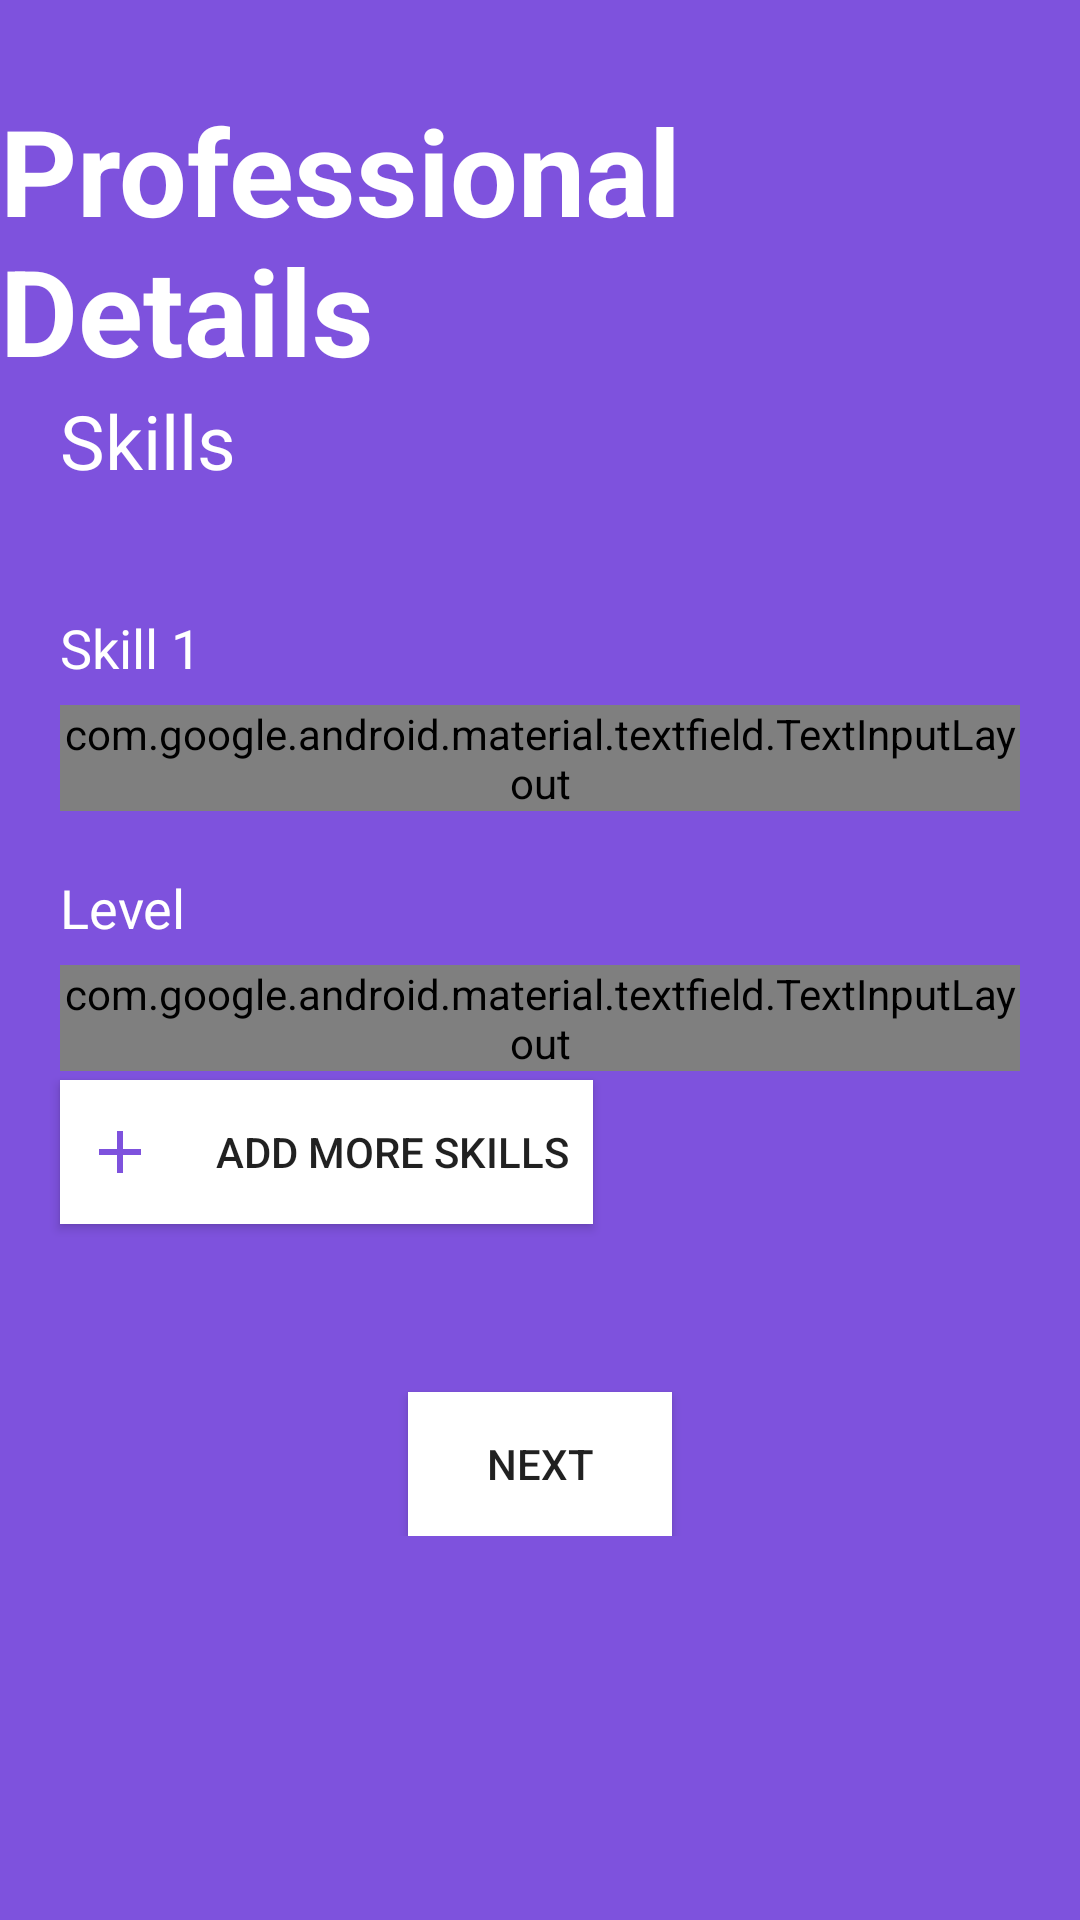

Android layout source for this screen:
<!-- AndroidManifest.xml: application theme AppTheme -->
<!-- res/layout/work_fragment.xml -->
<?xml version="1.0" encoding="utf-8"?>
<ScrollView xmlns:android="http://schemas.android.com/apk/res/android"
    xmlns:app="http://schemas.android.com/apk/res-auto"
    xmlns:tools="http://schemas.android.com/tools"
    android:layout_width="match_parent"
    android:layout_height="match_parent"
    android:background="@color/colorPrimary">

<RelativeLayout
    android:layout_width="match_parent"
    android:layout_height="match_parent">
    <TextView
        android:id="@+id/textProfe"
        android:layout_width="wrap_content"
        android:layout_height="wrap_content"
        android:layout_centerHorizontal="true"
        android:layout_marginTop="30dp"
        android:text="Professional Details"
        android:textColor="@android:color/white"
        android:textSize="40sp"
        android:textStyle="bold" />


    <TextView
        android:id="@+id/textSkill"
        android:layout_width="wrap_content"
        android:layout_height="wrap_content"
        android:layout_below="@id/textProfe"
        android:layout_marginStart="20dp"
        android:textSize="25dp"
        android:textColor="@android:color/white"
        android:text="Skills" />
    <LinearLayout
        android:layout_width="match_parent"
        android:layout_height="wrap_content"
        android:layout_marginTop="20dp"
        android:id="@+id/ll1"
        android:layout_below="@id/textSkill"
        android:orientation="vertical">
        <TextView
            android:layout_width="wrap_content"
            android:layout_height="wrap_content"
            android:textSize="18sp"
            android:layout_marginLeft="20dp"
            android:layout_marginTop="20dp"
            android:text="Skill 1"
            android:textColor="@android:color/white"
            />

    <com.google.android.material.textfield.TextInputLayout
        android:id="@+id/companyname"
        style="@style/Widget.MaterialComponents.TextInputLayout.OutlinedBox"
        android:layout_width="match_parent"
        android:layout_height="wrap_content"
        android:layout_below="@+id/textjobinfo"
        android:layout_marginStart="20dp"
        android:layout_marginTop="7dp"
        android:layout_marginEnd="20dp"
        android:outlineAmbientShadowColor="@color/colorAccent"
        android:outlineSpotShadowColor="@color/colorAccent"
        android:textColorHint="@android:color/white"
        app:boxStrokeColor="@color/colorAccent">

        <com.google.android.material.textfield.TextInputEditText
            android:id="@+id/etCompanyName"
            android:layout_width="match_parent"
            android:layout_height="wrap_content"
            android:hint="Ex (Java,C,Python)"
            android:inputType="textPersonName"
            android:padding="10dp"
            android:textColorHint="@android:color/white" />
    </com.google.android.material.textfield.TextInputLayout>
        <TextView
            android:layout_width="wrap_content"
            android:layout_height="wrap_content"
            android:textSize="18sp"
            android:layout_marginLeft="20dp"
            android:layout_marginTop="20dp"
            android:text="Level"
            android:textColor="@android:color/white"
            />

        <com.google.android.material.textfield.TextInputLayout
            android:id="@+id/level1"
            style="@style/Widget.MaterialComponents.TextInputLayout.OutlinedBox"
            android:layout_width="match_parent"
            android:layout_height="wrap_content"
            android:layout_below="@+id/textjobinfo"
            android:layout_marginStart="20dp"
            android:layout_marginTop="7dp"
            android:layout_marginEnd="20dp"
            android:outlineAmbientShadowColor="@color/colorAccent"
            android:outlineSpotShadowColor="@color/colorAccent"
            android:textColorHint="@android:color/white"
            app:boxStrokeColor="@color/colorAccent">

            <com.google.android.material.textfield.TextInputEditText
                android:id="@+id/level1edt"
                android:layout_width="match_parent"
                android:layout_height="wrap_content"
                android:hint="Ex ( 1,2,..(out of ))"
                android:inputType="textPersonName"
                android:padding="10dp"
                android:textColorHint="@android:color/white" />
        </com.google.android.material.textfield.TextInputLayout>


    </LinearLayout>
    <Button
        android:layout_width="wrap_content"
        android:layout_height="wrap_content"
        android:layout_marginTop="3dp"
        android:padding="8dp"
        android:id="@+id/addskill1"
        android:layout_below="@id/ll1"
        android:drawablePadding="20dp"
        android:drawableLeft="@drawable/ic_baseline_add_24"
        android:text="ADD MORE SKILLS"
        android:layout_marginLeft="20dp"
        android:background="#fff"/>
    <LinearLayout
        android:layout_width="match_parent"
        android:layout_height="wrap_content"
        android:layout_marginTop="10dp"
        android:visibility="gone"
        android:id="@+id/ll2"
        android:layout_below="@id/addskill1"
        android:orientation="vertical">
        <TextView
            android:layout_width="wrap_content"
            android:layout_height="wrap_content"
            android:textSize="18sp"
            android:layout_marginLeft="20dp"
            android:layout_marginTop="20dp"
            android:text="Skill 2"
            android:textColor="@android:color/white"
            />

        <com.google.android.material.textfield.TextInputLayout
            android:id="@+id/skill2"
            style="@style/Widget.MaterialComponents.TextInputLayout.OutlinedBox"
            android:layout_width="match_parent"
            android:layout_height="wrap_content"
            android:layout_below="@+id/skill2"
            android:layout_marginStart="20dp"
            android:layout_marginTop="7dp"
            android:layout_marginEnd="20dp"
            android:outlineAmbientShadowColor="@color/colorAccent"
            android:outlineSpotShadowColor="@color/colorAccent"
            android:textColorHint="@android:color/white"
            app:boxStrokeColor="@color/colorAccent">

            <com.google.android.material.textfield.TextInputEditText
                android:id="@+id/skill2edt"
                android:layout_width="match_parent"
                android:layout_height="wrap_content"
                android:hint="Ex (Java,C,Python)"
                android:inputType="textPersonName"
                android:padding="10dp"
                android:textColorHint="@android:color/white" />
        </com.google.android.material.textfield.TextInputLayout>
        <TextView
            android:layout_width="wrap_content"
            android:layout_height="wrap_content"
            android:textSize="18sp"
            android:layout_marginLeft="20dp"
            android:layout_marginTop="20dp"
            android:text="Level"
            android:textColor="@android:color/white"
            />

        <com.google.android.material.textfield.TextInputLayout
            android:id="@+id/level2"
            style="@style/Widget.MaterialComponents.TextInputLayout.OutlinedBox"
            android:layout_width="match_parent"
            android:layout_height="wrap_content"
            android:layout_below="@+id/skill2edt"
            android:layout_marginStart="20dp"
            android:layout_marginTop="7dp"
            android:layout_marginEnd="20dp"
            android:outlineAmbientShadowColor="@color/colorAccent"
            android:outlineSpotShadowColor="@color/colorAccent"
            android:textColorHint="@android:color/white"
            app:boxStrokeColor="@color/colorAccent">

            <com.google.android.material.textfield.TextInputEditText
                android:id="@+id/level2edt"
                android:layout_width="match_parent"
                android:layout_height="wrap_content"
                android:hint="Ex ( 1,2,..(out of ))"
                android:inputType="textPersonName"
                android:padding="10dp"
                android:textColorHint="@android:color/white" />
        </com.google.android.material.textfield.TextInputLayout>


    </LinearLayout>
    <LinearLayout
        android:layout_width="match_parent"
        android:layout_height="wrap_content"
        android:layout_below="@id/ll2"
        android:id="@+id/ll3"
        android:visibility="invisible"
        android:orientation="horizontal">
    <Button
        android:layout_width="wrap_content"
        android:layout_height="wrap_content"
        android:layout_marginTop="3dp"
        android:padding="8dp"
        android:id="@+id/addskill2"

        android:drawablePadding="20dp"
        android:drawableLeft="@drawable/ic_baseline_add_24"
        android:text="ADD MORE SKILLS"
        android:layout_marginLeft="20dp"
        android:background="#fff"/>
        <Button
            android:layout_width="wrap_content"
            android:layout_height="wrap_content"
            android:layout_marginTop="3dp"
            android:padding="8dp"
            android:id="@+id/removeskill2"

            android:drawablePadding="20dp"

            android:text="Remove Skill"
            android:layout_marginLeft="20dp"
            android:background="#fff"/>
    </LinearLayout>

    <Button
        android:id="@+id/nextex"
        android:layout_width="wrap_content"
        android:layout_height="wrap_content"
        android:layout_below="@id/ll3"
        android:layout_centerHorizontal="true"
        android:layout_marginLeft="20dp"
        android:layout_marginTop="5dp"
        android:background="#fff"

        android:drawablePadding="20dp"
        android:padding="8dp"
        android:text="Next" />
</RelativeLayout>


</ScrollView>
<!-- resources referenced by this layout -->
<resources>
  <color name="colorAccent"> #6200EE</color>
  <color name="colorPrimary">#7E52DD</color>
  <!-- drawable ic_baseline_add_24 (drawable) -->
  <vector android:height="24dp" android:tint="#7E52DD"
      android:viewportHeight="24" android:viewportWidth="24"
      android:width="24dp" xmlns:android="http://schemas.android.com/apk/res/android">
      <path android:fillColor="@android:color/white" android:pathData="M19,13h-6v6h-2v-6H5v-2h6V5h2v6h6v2z"/>
  </vector>
  <style name="AppTheme" parent="Theme.AppCompat.Light.DarkActionBar">
          
          <item name="colorPrimary">@color/colorPrimary</item>
          <item name="colorPrimaryDark">@color/colorPrimaryDark</item>
          <item name="colorAccent">@color/colorAccent</item>
      </style>
  <color name="colorPrimaryDark">#3700B3</color>
</resources>
